Dataset: mudra_dataset (GitHub, GovindRangappa/mudra-jetson-deploy). Classes: alapadma, ardhachandra, ardhapataka, kapittha, mayura, musti, pataka, shikhara, tripataka.

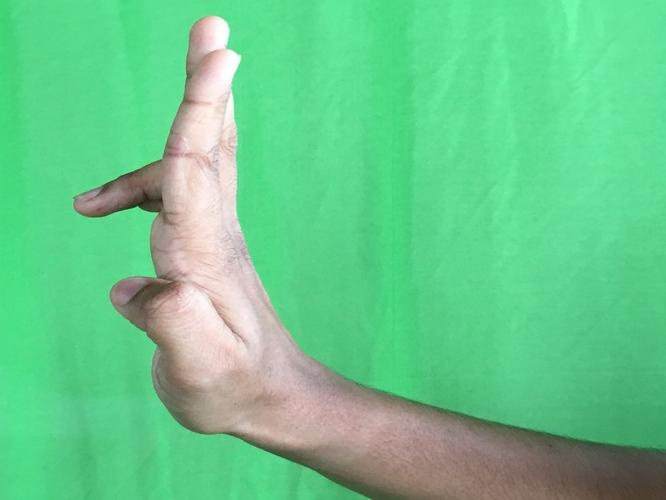
Label: ardhapataka

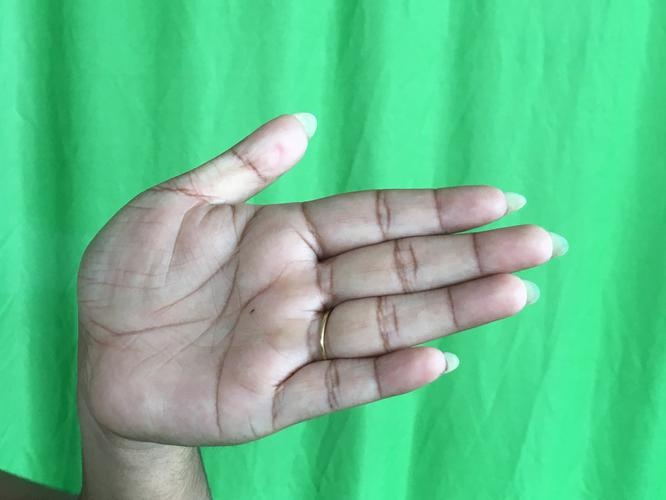
Label: ardhachandra

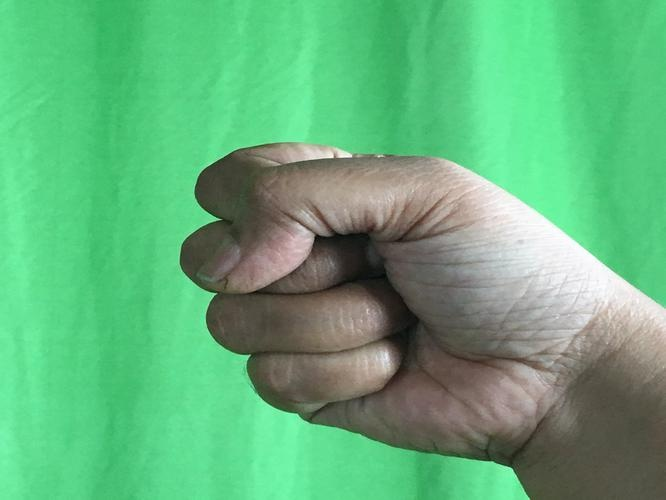
Label: musti

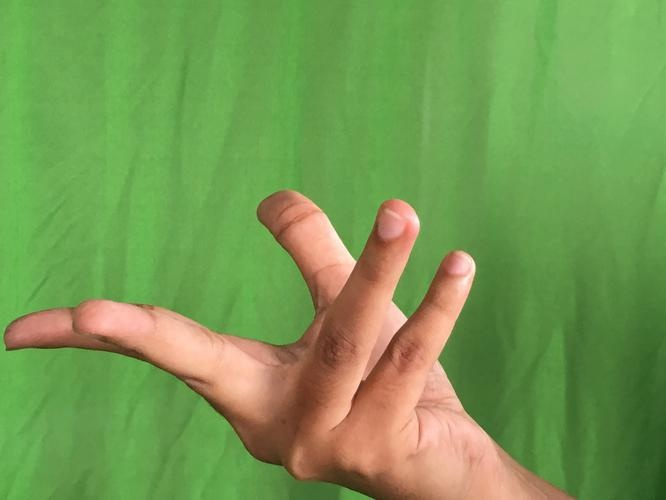
Label: alapadma

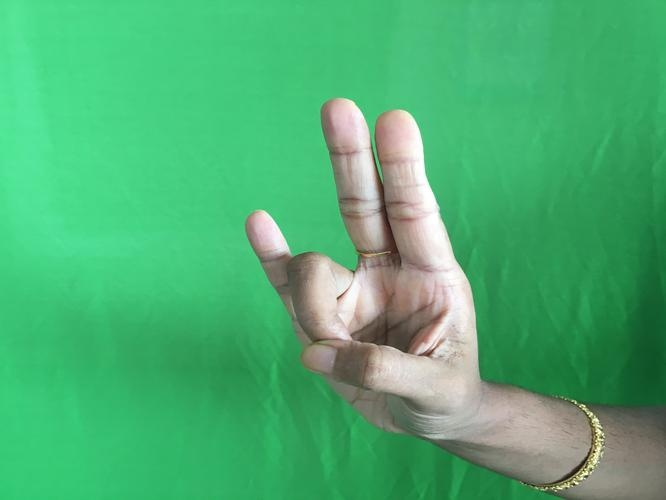
Label: mayura

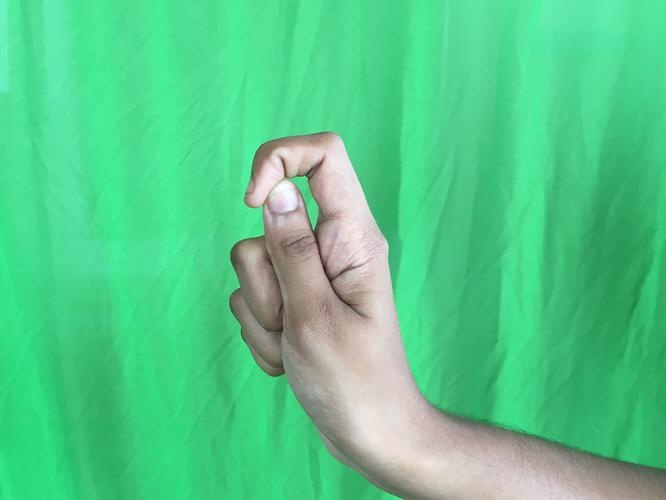
Label: kapittha
